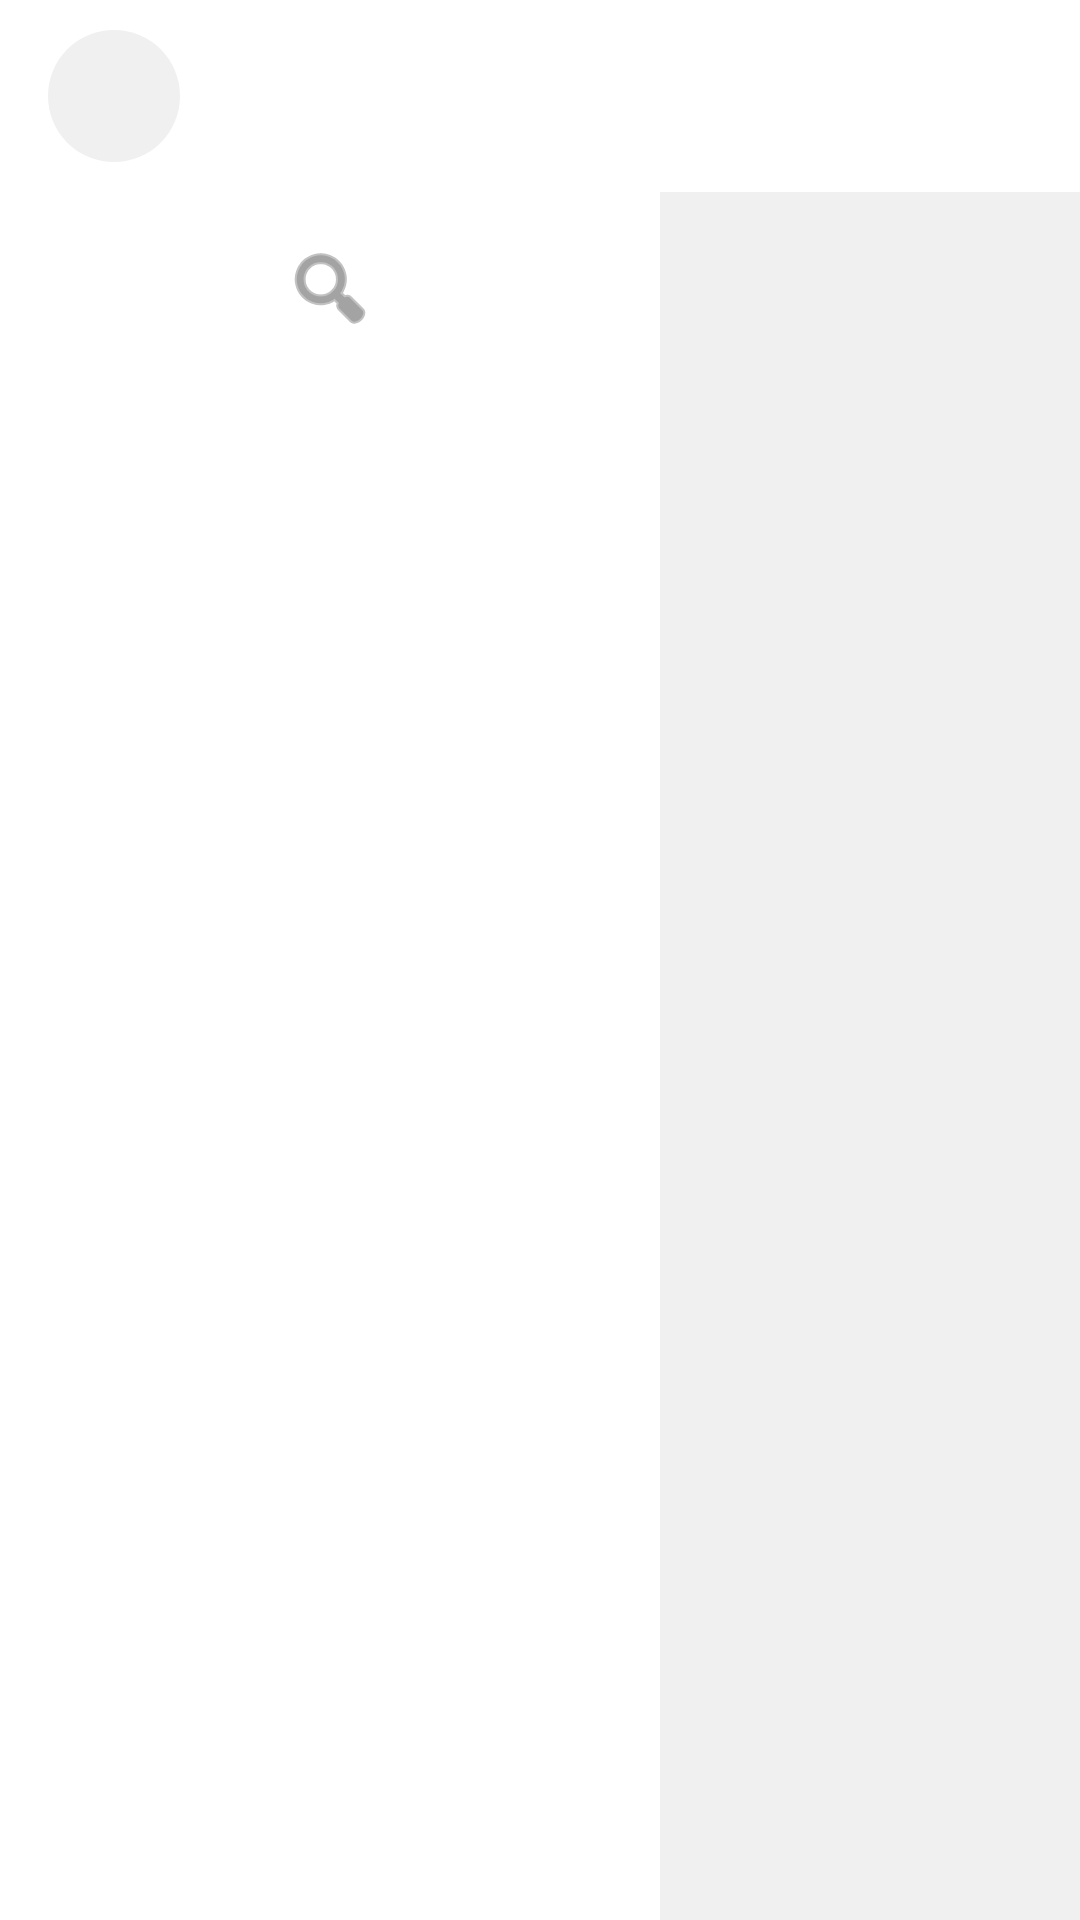

Produce the Android XML layout that renders to this screen, including the resource entries it uses.
<!-- AndroidManifest.xml: application theme Theme.Zelda64Player -->
<!-- res/layout/activity_store.xml -->
<?xml version="1.0" encoding="utf-8"?>
<FrameLayout xmlns:android="http://schemas.android.com/apk/res/android"
    xmlns:app="http://schemas.android.com/apk/res-auto"
    android:layout_width="match_parent"
    android:layout_height="match_parent"
    android:background="@color/switch_bg">

    <LinearLayout
        android:layout_width="match_parent"
        android:layout_height="match_parent"
        android:orientation="vertical">

        <androidx.appcompat.widget.Toolbar
            android:id="@+id/store_toolbar"
            android:layout_width="match_parent"
            android:layout_height="?attr/actionBarSize"
            android:background="@color/switch_panel"
            app:titleTextColor="@color/switch_text_primary"
            app:navigationIconTint="@color/switch_text_primary">

            <include
                android:id="@+id/store_back"
                layout="@layout/switch_back_button"
                android:layout_width="@dimen/icon_button_size"
                android:layout_height="@dimen/icon_button_size"
                android:layout_gravity="start|center_vertical" />

        </androidx.appcompat.widget.Toolbar>

        
        <LinearLayout
            android:layout_width="match_parent"
            android:layout_height="0dp"
            android:layout_weight="1"
            android:orientation="horizontal">

            
            <LinearLayout
                android:id="@+id/store_sidebar"
                android:layout_width="@dimen/store_sidebar_width"
                android:layout_height="match_parent"
                android:background="@color/switch_panel"
                android:orientation="vertical"
                android:paddingTop="8dp">

                <ImageButton
                    android:id="@+id/store_search_icon"
                    android:layout_width="48dp"
                    android:layout_height="48dp"
                    android:layout_gravity="center_horizontal"
                    android:layout_marginBottom="8dp"
                    android:background="?attr/selectableItemBackgroundBorderless"
                    android:contentDescription="@string/store_search_icon_desc"
                    android:src="@android:drawable/ic_menu_search"
                    app:tint="@color/switch_text_secondary" />

                <ScrollView
                    android:layout_width="match_parent"
                    android:layout_height="0dp"
                    android:layout_weight="1"
                    android:fillViewport="true"
                    android:scrollbars="vertical">

                    <LinearLayout
                        android:id="@+id/store_category_list"
                        android:layout_width="match_parent"
                        android:layout_height="wrap_content"
                        android:orientation="vertical"
                        android:paddingBottom="16dp" />
                </ScrollView>
            </LinearLayout>

            
            <LinearLayout
                android:id="@+id/store_content"
                android:layout_width="0dp"
                android:layout_height="match_parent"
                android:layout_weight="1"
                android:background="@color/switch_bg"
                android:orientation="vertical">

                
                <EditText
                    android:id="@+id/store_search"
                    android:layout_width="match_parent"
                    android:layout_height="wrap_content"
                    android:layout_marginStart="@dimen/switch_screen_margin"
                    android:layout_marginEnd="@dimen/switch_screen_margin"
                    android:layout_marginTop="10dp"
                    android:layout_marginBottom="6dp"
                    android:background="@drawable/bg_search_field"
                    android:paddingStart="14dp"
                    android:paddingTop="10dp"
                    android:paddingEnd="14dp"
                    android:paddingBottom="10dp"
                    android:hint="@string/store_search_hint"
                    android:textColor="@color/switch_text_primary"
                    android:textColorHint="@color/switch_text_secondary"
                    android:textSize="@dimen/switch_row_text"
                    android:inputType="text"
                    android:imeOptions="actionDone"
                    android:importantForAutofill="no"
                    android:singleLine="true"
                    android:drawableStart="@android:drawable/ic_menu_search"
                    android:drawableTint="@color/switch_text_secondary"
                    android:visibility="gone" />

                <TextView
                    android:id="@+id/store_section_title"
                    android:layout_width="match_parent"
                    android:layout_height="wrap_content"
                    android:layout_marginStart="@dimen/switch_screen_margin"
                    android:layout_marginEnd="@dimen/switch_screen_margin"
                    android:layout_marginTop="8dp"
                    android:layout_marginBottom="8dp"
                    android:textColor="@color/switch_text_primary"
                    android:textSize="20sp"
                    android:textStyle="bold" />

                <TextView
                    android:id="@+id/store_source_error"
                    android:layout_width="match_parent"
                    android:layout_height="wrap_content"
                    android:layout_marginStart="@dimen/switch_screen_margin"
                    android:layout_marginEnd="@dimen/switch_screen_margin"
                    android:layout_marginBottom="6dp"
                    android:textColor="@color/switch_text_secondary"
                    android:textSize="13sp"
                    android:visibility="gone" />

                <FrameLayout
                    android:layout_width="match_parent"
                    android:layout_height="0dp"
                    android:layout_weight="1">

                    <androidx.recyclerview.widget.RecyclerView
                        android:id="@+id/store_grid"
                        android:layout_width="match_parent"
                        android:layout_height="match_parent"
                        android:clipToPadding="false"
                        android:padding="8dp"
                        android:scrollbars="vertical" />

                    <ProgressBar
                        android:id="@+id/store_progress"
                        android:layout_width="wrap_content"
                        android:layout_height="wrap_content"
                        android:layout_gravity="center"
                        android:visibility="gone" />

                    <TextView
                        android:id="@+id/store_empty"
                        android:layout_width="match_parent"
                        android:layout_height="wrap_content"
                        android:layout_gravity="center"
                        android:gravity="center"
                        android:padding="24dp"
                        android:text="@string/store_empty"
                        android:textColor="@color/color_on_surface"
                        android:textSize="16sp"
                        android:visibility="gone" />

                    <TextView
                        android:id="@+id/store_status"
                        android:layout_width="match_parent"
                        android:layout_height="wrap_content"
                        android:layout_gravity="center"
                        android:gravity="center"
                        android:padding="24dp"
                        android:textColor="@color/color_error"
                        android:textSize="14sp"
                        android:visibility="gone" />
                </FrameLayout>

                
                <LinearLayout
                    android:id="@+id/store_pagination"
                    android:layout_width="match_parent"
                    android:layout_height="wrap_content"
                    android:orientation="horizontal"
                    android:gravity="center"
                    android:paddingTop="8dp"
                    android:paddingBottom="12dp"
                    android:visibility="gone">

                    <Button
                        android:id="@+id/store_prev"
                        android:layout_width="wrap_content"
                        android:layout_height="wrap_content"
                        android:minWidth="48dp"
                        android:background="?attr/selectableItemBackground"
                        android:text="‹"
                        android:textSize="22sp"
                        android:textColor="@color/switch_text_primary"
                        android:contentDescription="@string/store_page_previous" />

                    <TextView
                        android:id="@+id/store_page_indicator"
                        android:layout_width="wrap_content"
                        android:layout_height="wrap_content"
                        android:paddingStart="16dp"
                        android:paddingEnd="16dp"
                        android:textColor="@color/switch_text_primary"
                        android:textSize="@dimen/switch_row_text" />

                    <Button
                        android:id="@+id/store_next"
                        android:layout_width="wrap_content"
                        android:layout_height="wrap_content"
                        android:minWidth="48dp"
                        android:background="?attr/selectableItemBackground"
                        android:text="›"
                        android:textSize="22sp"
                        android:textColor="@color/switch_text_primary"
                        android:contentDescription="@string/store_page_next" />
                </LinearLayout>
            </LinearLayout>
        </LinearLayout>
    </LinearLayout>
</FrameLayout>
<!-- res/layout/switch_back_button.xml (included above) -->
<?xml version="1.0" encoding="utf-8"?>
<ImageButton xmlns:android="http://schemas.android.com/apk/res/android"
    android:id="@+id/back_button"
    android:layout_width="@dimen/icon_button_size"
    android:layout_height="@dimen/icon_button_size"
    android:background="@drawable/bg_icon_button"
    android:src="@drawable/ic_close"
    android:tint="@color/switch_text_primary"
    android:scaleType="centerInside"
    android:contentDescription="@string/back_button" />
<!-- resources referenced by this layout -->
<resources>
  <color name="color_error">#B3261E</color>
  <color name="color_on_surface">#333333</color>
  <color name="switch_bg">#F0F0F0</color>
  <color name="switch_panel">#FFFFFF</color>
  <color name="switch_text_primary">#333333</color>
  <color name="switch_text_secondary">#666666</color>
  <dimen name="icon_button_size">44dp</dimen>
  <dimen name="store_sidebar_width">220dp</dimen>
  <dimen name="switch_row_text">16sp</dimen>
  <dimen name="switch_screen_margin">22dp</dimen>
  <!-- drawable bg_icon_button (drawable) -->
  <?xml version="1.0" encoding="utf-8"?>
  <ripple xmlns:android="http://schemas.android.com/apk/res/android"
      android:color="?attr/colorControlHighlight">
      <item>
          <shape android:shape="oval">
              <solid android:color="@color/color_surface_container_high" />
          </shape>
      </item>
  </ripple>
  <!-- drawable bg_search_field (drawable) -->
  <?xml version="1.0" encoding="utf-8"?>
  <shape xmlns:android="http://schemas.android.com/apk/res/android"
      android:shape="rectangle">
      <solid android:color="@color/switch_panel" />
      <stroke
          android:width="1dp"
          android:color="@color/switch_text_secondary" />
      <corners android:radius="4dp" />
  </shape>
  <string name="back_button">Voltar</string>
  <string name="store_empty">Nenhum hack no catálogo</string>
  <string name="store_page_next">Próxima página</string>
  <string name="store_page_previous">Página anterior</string>
  <string name="store_search_hint">Buscar na loja...</string>
  <string name="store_search_icon_desc">Buscar</string>
  <color name="color_surface_container_high">#F0F0F0</color>
  <color name="color_primary">#00BCD4</color>
  <color name="color_on_primary">#FFFFFF</color>
  <color name="color_secondary">#FFA000</color>
  <color name="color_on_secondary">#FFFFFF</color>
  <color name="color_on_error">#FFFFFF</color>
  <style name="Theme.Zelda64Player.BottomSheet" parent="Theme.Material3.DayNight.NoActionBar">
          <item name="android:windowIsFloating">false</item>
          <item name="android:windowBackground">@android:color/transparent</item>
          <item name="android:windowAnimationStyle">@style/StoreBottomSheetAnimation</item>
          <item name="bottomSheetStyle">@style/Widget.Zelda.BottomSheet</item>
      </style>
  <style name="StoreBottomSheetAnimation">
          <item name="android:windowEnterAnimation">@anim/slide_in_up</item>
          <item name="android:windowExitAnimation">@anim/slide_out_down</item>
      </style>
  <style name="Widget.Zelda.BottomSheet" parent="Widget.Material3.BottomSheet">
          <item name="backgroundTint">@android:color/transparent</item>
          <item name="android:background">@android:color/transparent</item>
      </style>
</resources>
